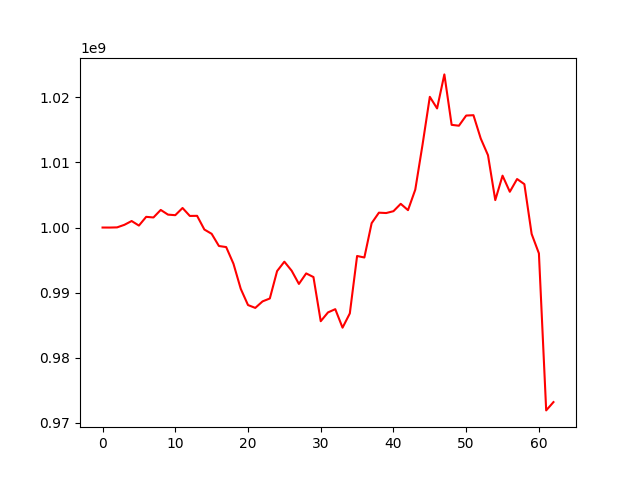

Data behind this chart, as committed beside it:
, 0
0, 1000000000
1, 999995941
2, 1000023260
3, 1000415029
4, 1000998854
5, 1000300917
6, 1001641072
7, 1001544990
8, 1002702050
9, 1001980782
10, 1001895563
11, 1003000510
12, 1001780241
13, 1001796267
14, 999692932
15, 999037260
16, 997165970
17, 996999629
18, 994444847
19, 990599679
20, 988100497
21, 987662388
22, 988661430
23, 989107477
24, 993314604
25, 994756533
26, 993375451
27, 991341828
28, 992957697
29, 992397072
30, 985618869
31, 986971060
32, 987467363
33, 984627391
34, 986816446
35, 995630234
36, 995401938
37, 1000667865
38, 1002280242
39, 1002225824
40, 1002508448
41, 1003640157
42, 1002668525
43, 1005814459
44, 1012728677
45, 1020063399
46, 1018284343
47, 1023507247
48, 1015763279
49, 1015629547
50, 1017190323
51, 1017243419
52, 1013668532
53, 1011097946
54, 1004211962
55, 1007961311
56, 1005488943
57, 1007445925
58, 1006659115
59, 999014660
... 3 more rows
